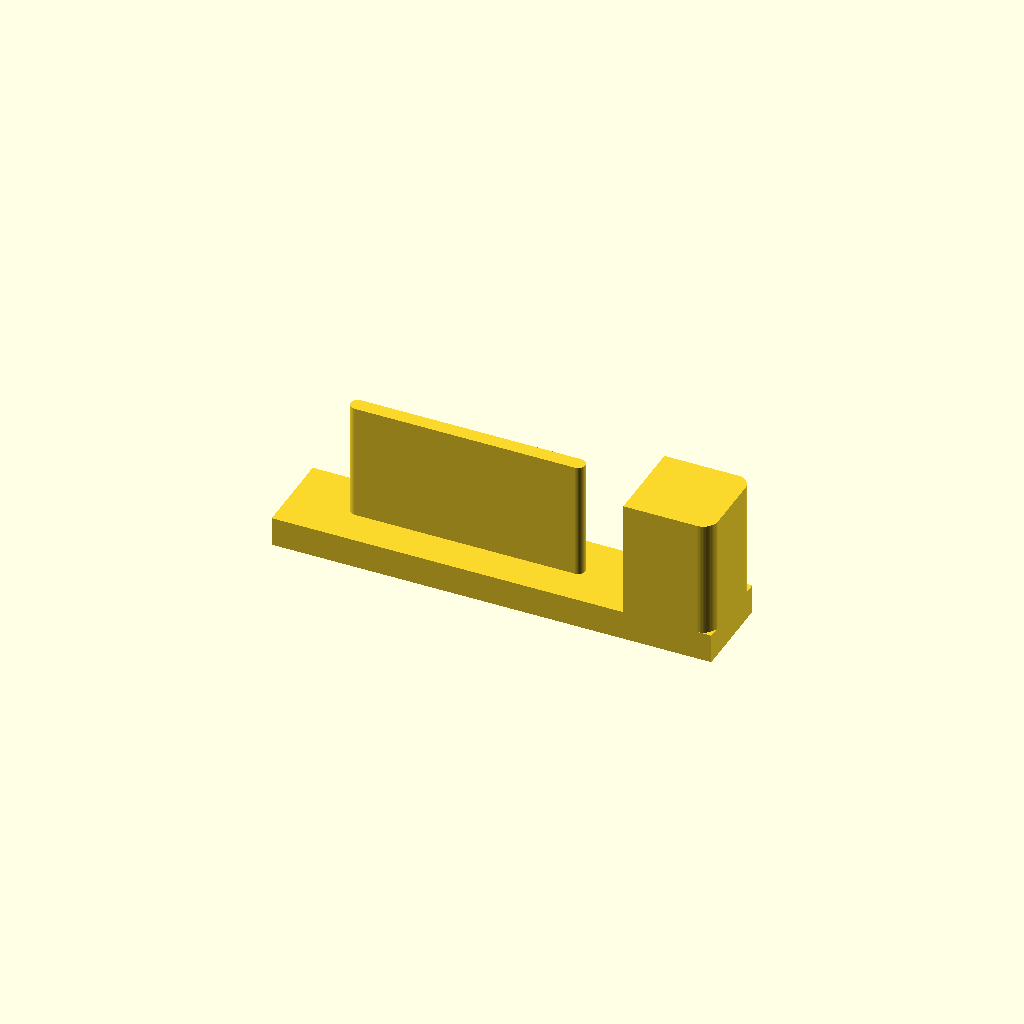
Cell 1: the model at its default parameters.
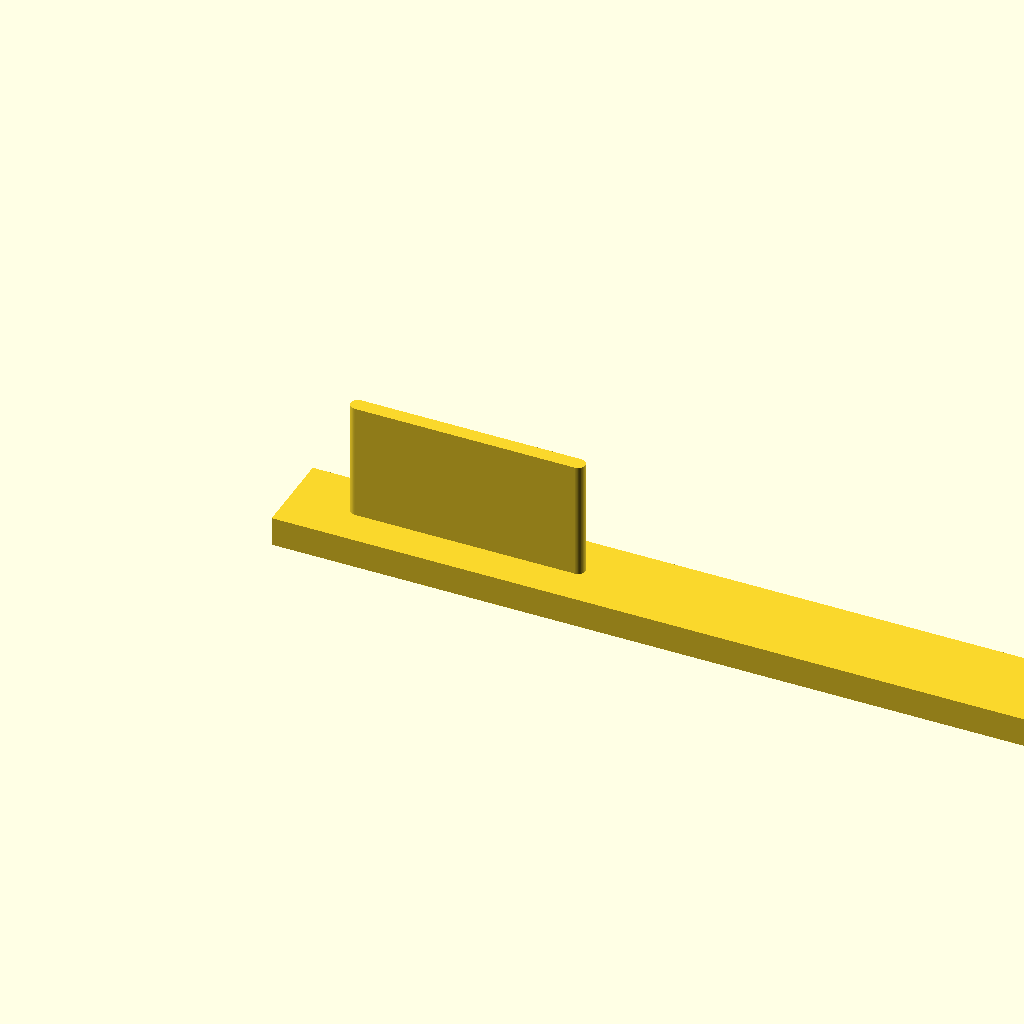
Cell 2: the same model with body_length = 60.
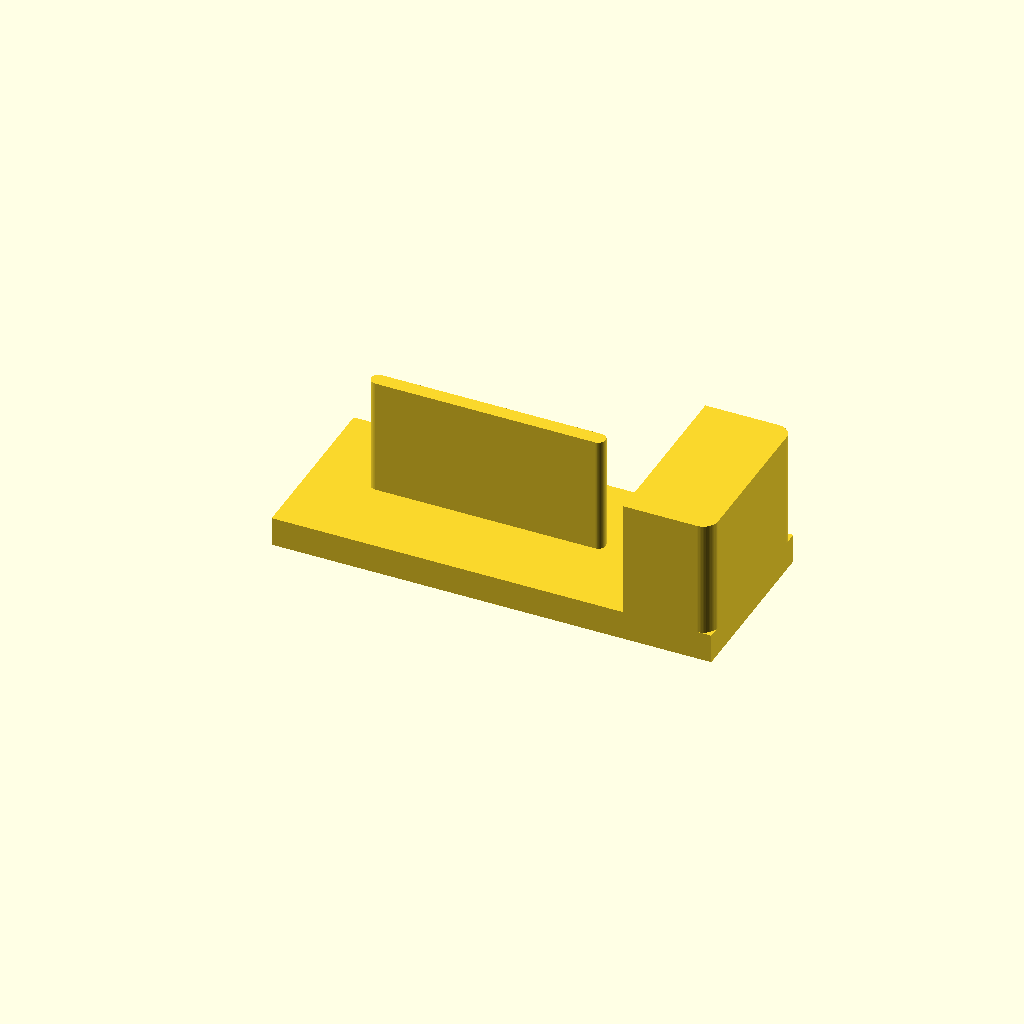
Cell 3 — body_width set to 12, the other parameters unchanged.
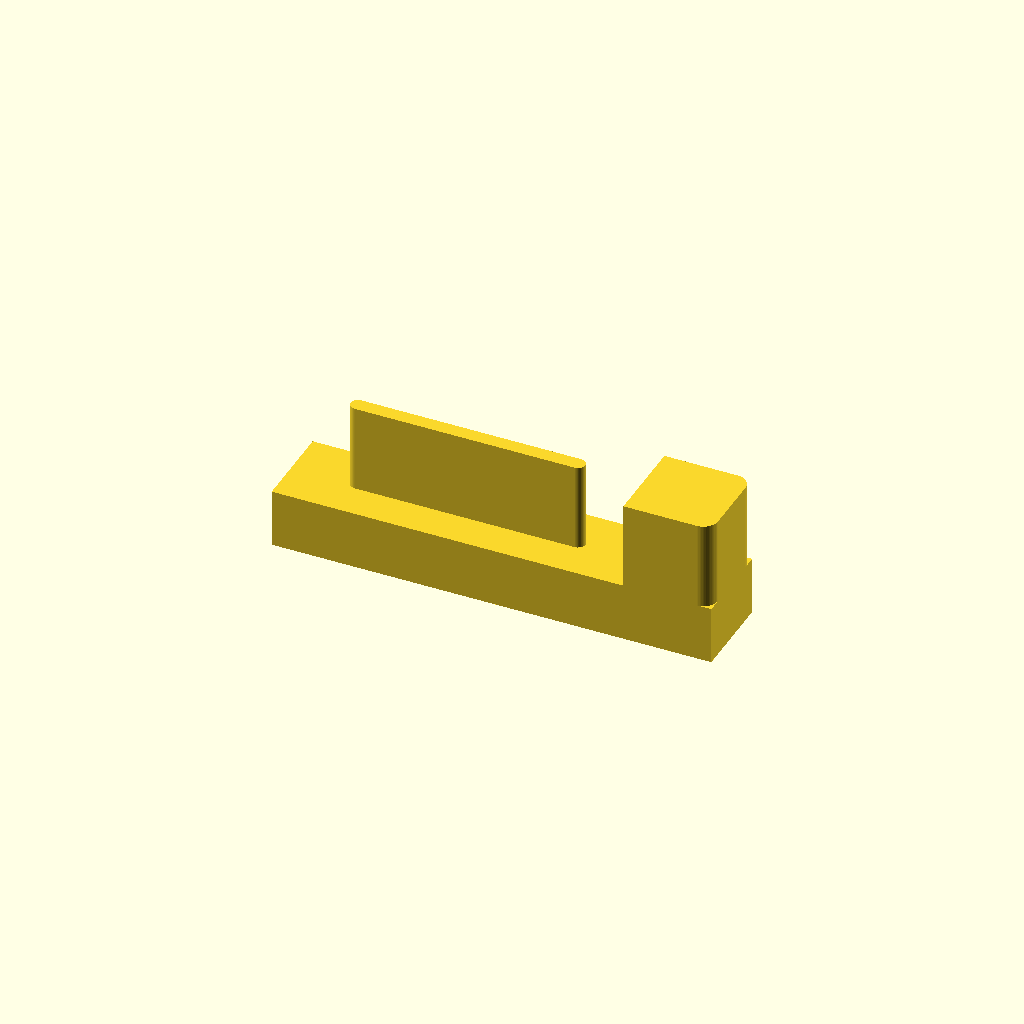
Cell 4: step_1_height = 4 (everything else at default).
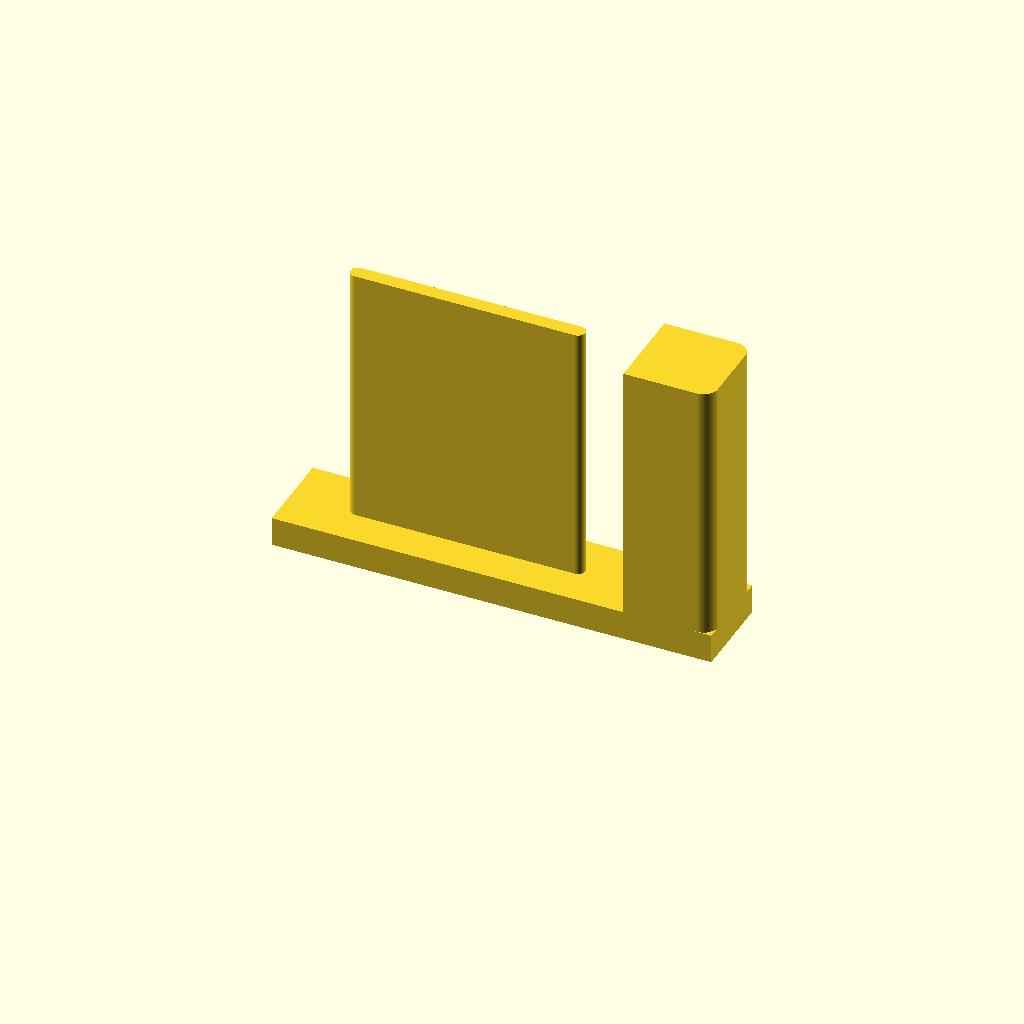
Cell 5 — step_2_height set to 20, the other parameters unchanged.
All cells are drawn from one camera (rotation 55°, 0°, 25°, orthographic, colour scheme Cornfield), so only the parameter changes between them.
OpenSCAD source file tests/data/segmentation/stepped_bar.scad:
// Lower bar is rectangular; the head's two free-end corners round above it.
// Rib x bounds are its OUTER stadium bounds, including both half-round ends.
$fn = 64;
body_length = 30;
body_width = 6;
head_length = 6;
step_1_height = 2;
step_2_height = 10;
corner_1_radius = 1;
corner_2_radius = 1;
corner_3_radius = 0.5;
corner_4_radius = 0.5;
rib_start = 4;
rib_end = 20;

module stepped_bar(body_length=30, body_width=6, head_length=6,
                    step_1_height=2, step_2_height=10,
                    corner_1_radius=1, corner_2_radius=1,
                    corner_3_radius=0.5, corner_4_radius=0.5,
                    rib_start=4, rib_end=20) {
    r1=corner_1_radius; r2=corner_2_radius;
    q1=corner_3_radius; q2=corner_4_radius;
    assert(0<step_1_height && step_1_height<step_2_height);
    assert(min(body_length,body_width,head_length,r1,r2,q1,q2)>0);
    assert(max(r1,r2)<min(head_length,body_width/2));
    assert(rib_start>0 && rib_end<body_length-head_length);
    assert(q1+q2<rib_end-rib_start && 2*max(q1,q2)<body_width);
    union() {
        cube([body_length,body_width,step_1_height]);
        translate([0,0,step_1_height]) linear_extrude(height=step_2_height-step_1_height) {
            // Head: square west end and rounded east end.
            hull() {
                translate([body_length-head_length,0]) square([head_length-max(r1,r2),body_width]);
                translate([body_length-r1,r1]) circle(r=r1);
                translate([body_length-r2,body_width-r2]) circle(r=r2);
            }
            // Stadium: centers one radius in from the specified outer bounds.
            hull() {
                translate([rib_start+q1,body_width/2]) circle(r=q1);
                translate([rib_end-q2,body_width/2]) circle(r=q2);
            }
        }
    }
}

stepped_bar(body_length,body_width,head_length,step_1_height,step_2_height,
    corner_1_radius,corner_2_radius,corner_3_radius,corner_4_radius,rib_start,rib_end);
Customizer parameters (derived from the source; name, type, default, range or options):
body_length: number, default 30
body_width: number, default 6
head_length: number, default 6
step_1_height: number, default 2
step_2_height: number, default 10
corner_1_radius: number, default 1
corner_2_radius: number, default 1
corner_3_radius: number, default 0.5
corner_4_radius: number, default 0.5
rib_start: number, default 4
rib_end: number, default 20
